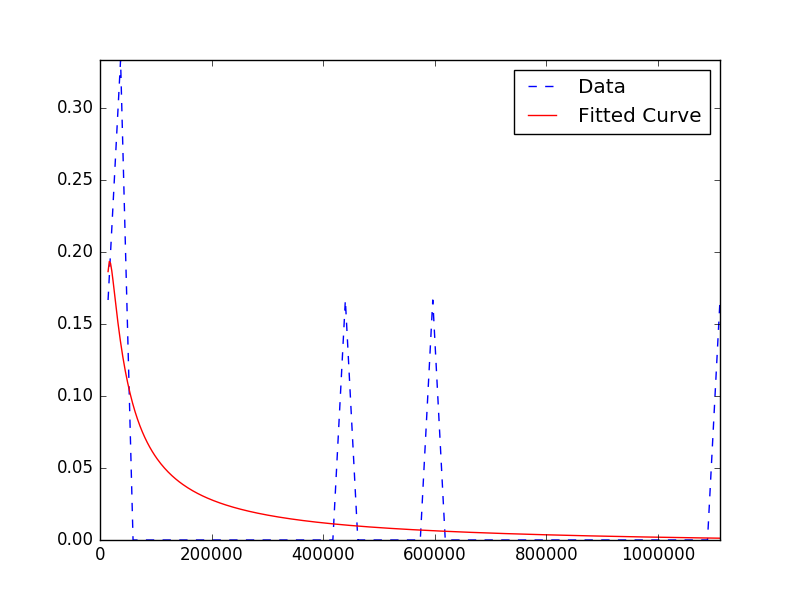

Source data for this figure (header and first rows):
6662; 444044.0
6665; 44335
6668; 589467
6673; 3285
6678; 1139648
6680; 1122522
6690; 36871
